Run: headless pygame with SDL's dummy video driver; simulated clock (each Clock.tick advances the game by its frame time, no real sleeping); random seed 0; keys injected as events and as key.get_pressed() state; no mouse input.
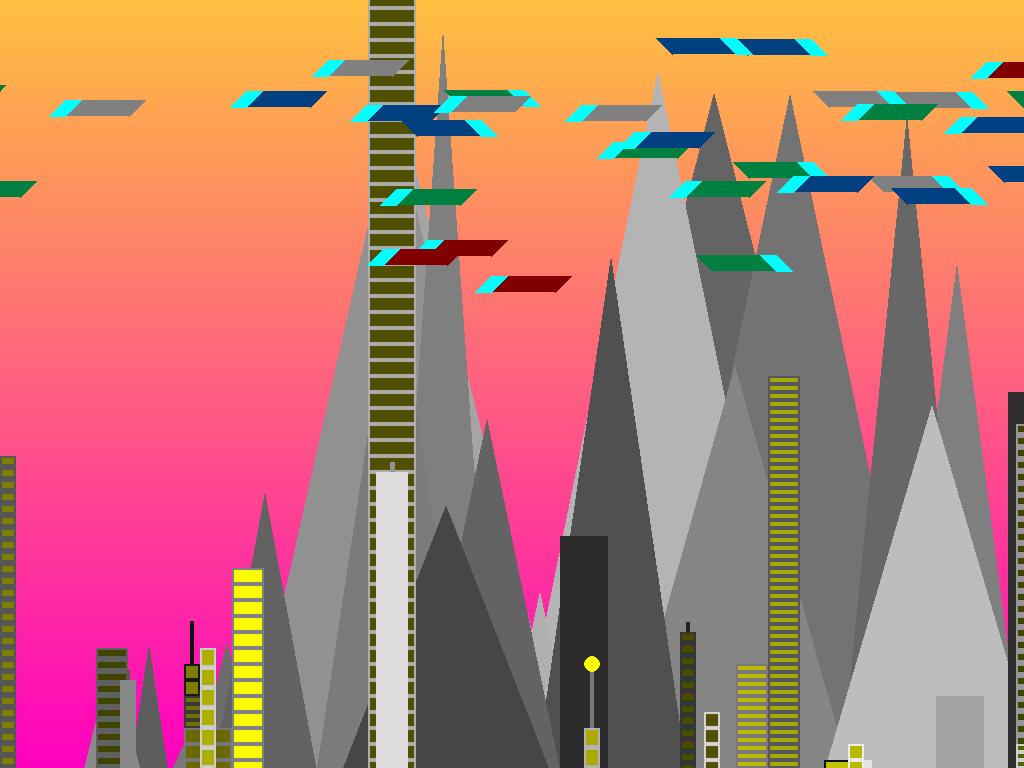
Frame 1 of 4 · flips 1–60 · no input
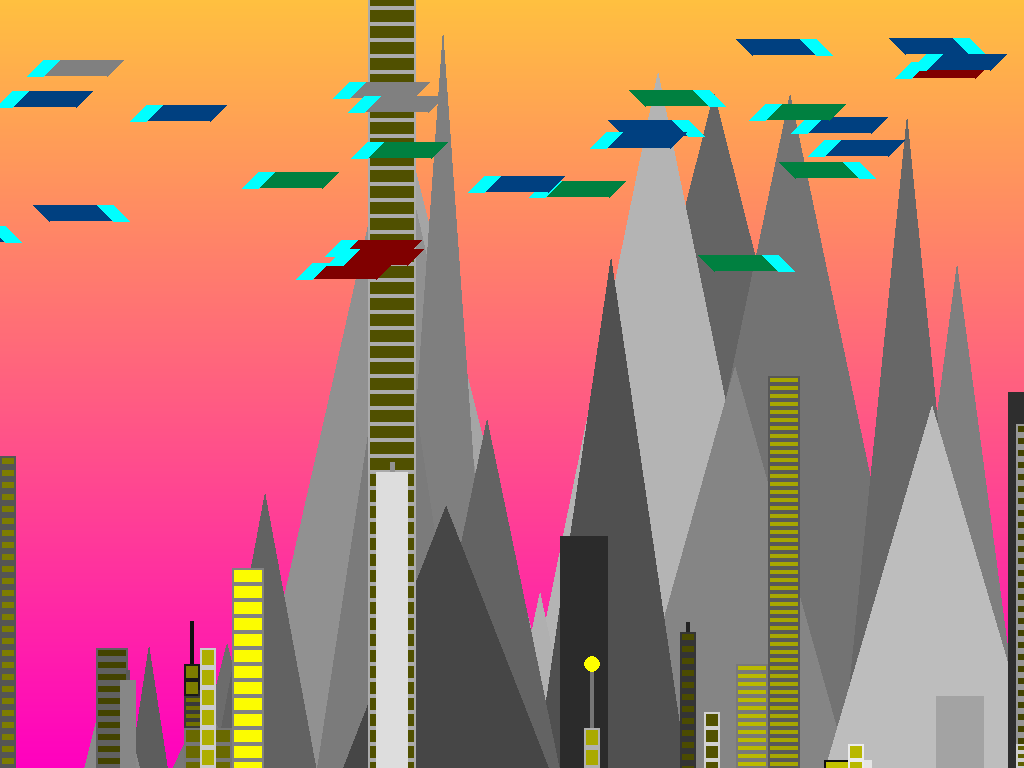
Frame 2 of 4 · flips 61–180 · tapped SPACE, RETURN · held RIGHT (→), D
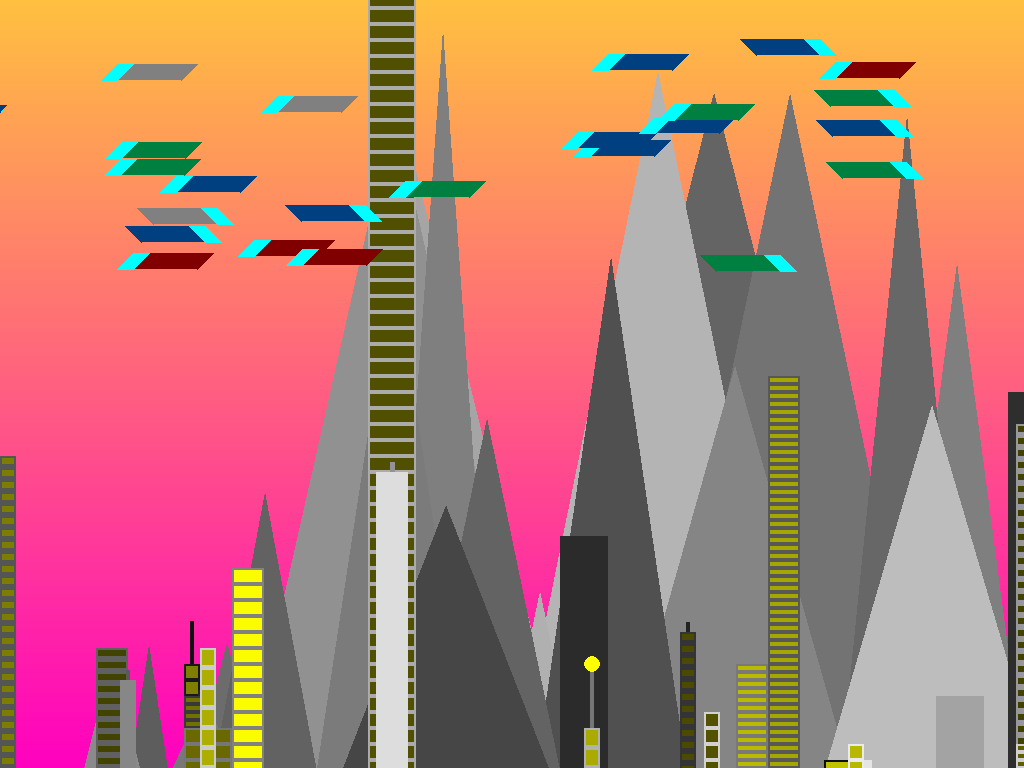
Frame 3 of 4 · flips 181–300 · held DOWN (↓), S
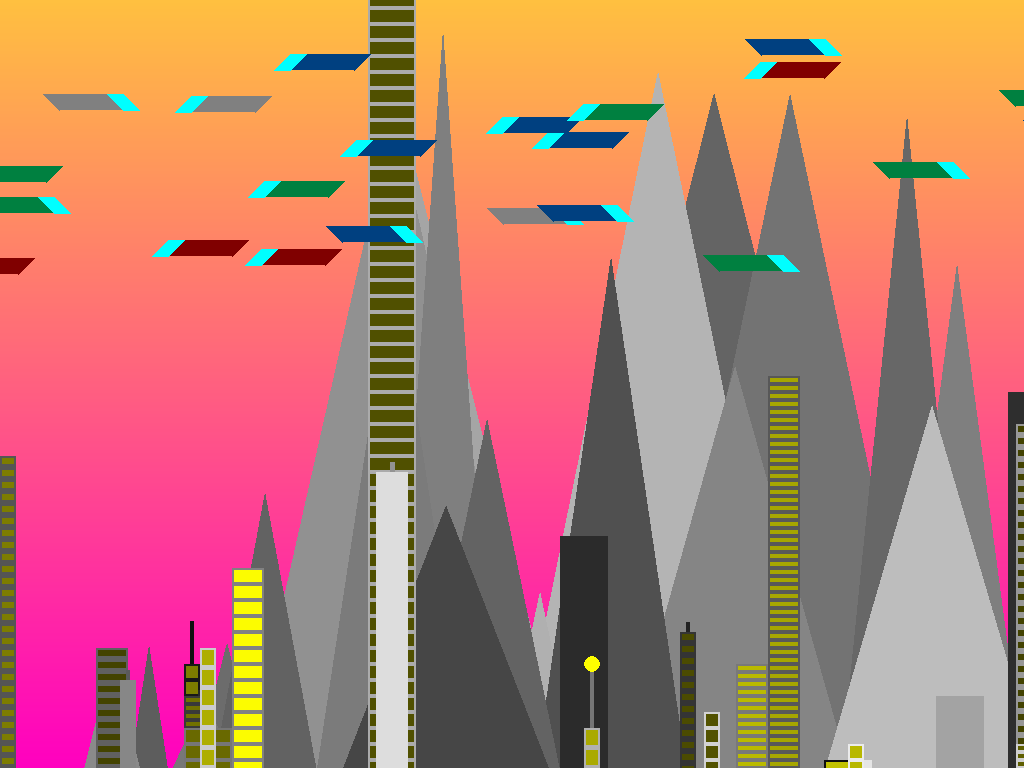
Frame 4 of 4 · flips 301–420 · held LEFT (←), A, UP (↑), W

The pygame program that drew these frames:

import pygame
import random
import math

pygame.init()

buildings = []
clouds = []
mountains = []
stars = []
planes = []
plane_colors = [[128, 0, 0], [0, 64, 128], [0, 128, 64], [128, 128, 128]]
screen_width = 1920
screen_height = 1080
ticks = 0

clock = pygame.time.Clock()

fs = True

buildings_to_gen = 50
do_clouds = True

window_lookup = [[2, 4], [3, 6], [4, 12], [5, 15], [100, 0]]
sky_pal = [[[0, 0, 192], [0, 127, 255]], [[255, 192, 64], [255, 0, 192]], [[0, 16, 64], [0, 0, 0]]]
sky_colors = random.choice(sky_pal)
night = sky_colors == sky_pal[-1]
topper_colors = [[255, 0, 0], [255, 255, 0], [0, 255, 0], [0, 255, 255], [0, 0, 255], [255, 0, 255]]

window = pygame.display.set_mode((screen_width, screen_height), pygame.FULLSCREEN if fs else 0)
surface = pygame.Surface(window.get_size(), pygame.SRCALPHA)

def scale_number(unscaled, from_min, from_max, to_min, to_max):
    return (to_max-to_min)*(unscaled-from_min)/(from_max-from_min)+to_min

def draw_building(building):
    b_rect = pygame.Rect(building[0], building[1], building[2], building[3])

    if building[7]:
        topper_w = building[9]
        topper_x = (building[0] + (building[2] // 2)) - (topper_w // 2)
        topper_color = int((building[4][0] / 3) * 2)

        pygame.draw.rect(surface, [topper_color] * 3, pygame.Rect(topper_x, building[1] - building[8], topper_w, 10000))

        if building[10]:
            pygame.draw.circle(surface, building[11], [(topper_x) + (building[9] // 2), building[1] - building[8]], 8)

    pygame.draw.rect(surface, building[4], b_rect)

    for n in range(building[3]):
        if (n % building[5][0] == 0):
            window_rect = pygame.Rect(building[0] + 2, (building[1] + (n * 4)) + 2, building[2] - 4, building[5][1])
            pygame.draw.rect(surface, (building[6], building[6], 0), window_rect)

def generate_building():
    outlier = False

    if random.randint(0, 100) == 0:
        outlier = True

    building_width = (random.randint(16, 64) // 16) * 16
    building_x = (random.randint(0, screen_width - building_width) // 8) * 8
    building_height = (random.randint(16, int(screen_height // 1.5)) // 16) * 16

    if outlier:
        building_height *= 4

    building_y = screen_height - building_height
    building_brightness = scale_number(len(buildings) - 1, 0, buildings_to_gen, 16, 255)

    building_topper = random.randint(0, 4) == 0 and not outlier
    topper_height = random.randint(4, 64)
    topper_topper = random.randint(0, 4) == 0

    if (building_width < 32):
        topper_width = building_width // 4
    
    else:
        topper_width = building_width // 6

    building = [building_x, building_y, building_width, building_height, [building_brightness] * 3, random.choice(window_lookup), random.randint(64, 255), building_topper, topper_height, topper_width, topper_topper, random.choice(topper_colors)]

    buildings.append(building)

def generate_cloud():
    cloud_size = random.randint(4, 64)
    cloud_position = pygame.Vector2(random.randint(cloud_size, screen_width - cloud_size), random.randint(cloud_size, 128))
    clouds.append([cloud_position, cloud_size])

def draw_cloud(cloud):
    pygame.draw.circle(surface, (255, 255, 255), (cloud[0].x, cloud[0].y), cloud[1])

def generate_mountain():
    mountain_width = random.randint(128, 512)
    mountain_height = random.randint(64, screen_height)
    mountain_x = random.randint(0, screen_width - mountain_width)
    mountain_y = screen_height - mountain_height
    mountain_color = [random.randint(64, 192)] * 3

    mountains.append([mountain_width, mountain_height, mountain_x, mountain_y, mountain_color])

def draw_mountain(mountain):
    left_point = mountain[2]
    right_point = mountain[2] + mountain[0]
    top_point = mountain[2] + (mountain[0] // 2)

    pygame.draw.polygon(surface, mountain[4], [(left_point, screen_height), (top_point, mountain[3]), (right_point, screen_height)])

def generate_star():
    stars.append([pygame.Vector2(random.randint(0, window.get_size()[0]), random.randint(0, window.get_size()[1])), random.randint(1, 4)])

def draw_star(star):
    pygame.draw.circle(surface, (255, 255, 255), (star[0].x, star[0].y), star[1])

def generate_plane():
    plane_pos = pygame.Vector2(random.randint(0, screen_width - 64), random.randint(32, 256))
    plane_color = random.choice(plane_colors)
    plane_direction = random.randint(0, 1)
    plane_speed = random.randint(0, 300) / 100
    vertical_speed = (random.randint(-150, 150) / 100) if random.randint(0, 5) == 0 else 0

    planes.append([plane_pos, plane_direction, plane_color, plane_speed, vertical_speed])

def draw_plane(plane):
    global planes
    idx = planes.index(plane)
    pygame.draw.rect(surface, plane[2], pygame.Rect(plane[0].x, plane[0].y, 64, 16))

    points = []

    if plane[1]:
        points = [(plane[0].x, plane[0].y), (plane[0].x - 16, plane[0].y + 16), (plane[0].x, plane[0].y + 16), (plane[0].x + 16, plane[0].y)]
    
    else:
        points = [(plane[0].x + 64, plane[0].y), (plane[0].x + 64 + 16, plane[0].y + 16), (plane[0].x + 64, plane[0].y + 16), (plane[0].x + 64 - 16, plane[0].y)]
    
    pygame.draw.polygon(surface, (0, 255, 255), points)

    if plane[1]:
        points = [(plane[0].x + 64, plane[0].y), (plane[0].x + 64 + 16, plane[0].y), (plane[0].x + 64, plane[0].y + 16)]
    
    else:
        points = [(plane[0].x, plane[0].y), (plane[0].x - 16, plane[0].y), (plane[0].x, plane[0].y + 16)]
    
    pygame.draw.polygon(surface, plane[2], points)

    if not plane[1]:
        plane[0].x += plane[3]
    
    else:
        plane[0].x -= plane[3]
    
    plane[0].y += math.sin(ticks / 16) * plane[4]
    
    if plane[0].x < -128:
        plane[0].x = screen_width + 127
        plane[0].y = random.randint(32, 256)
        plane[2] = random.choice(plane_colors)
        plane[3] = random.randint(0, 300) / 100
        plane[4] = (random.randint(-150, 150) / 100) if random.randint(0, 5) == 0 else 0
    
    if plane[0].x > screen_width + 128:
        plane[0].x = -127
        plane[0].y = random.randint(32, 256)
        plane[2] = random.choice(plane_colors)
        plane[3] = random.randint(0, 300) / 100
        plane[4] = (random.randint(-150, 150) / 100) if random.randint(0, 5) == 0 else 0
    
    planes[idx] = plane

    return

running = True

print(scale_number(1, 0, 2, 0, 100))

def regenerate():
    global buildings
    global cloud
    global mountains
    global buildings_to_gen
    global do_clouds
    global sky_colors
    global stars
    global planes
    sky_colors = random.choice(sky_pal)
    do_clouds = bool(random.randint(0, 1))
    buildings_to_gen = random.randint(20, 200)

    buildings = []
    clouds = []
    mountains = []
    stars = []
    planes = []

    for i in range(buildings_to_gen):
        generate_building()

    for i in range(random.randint(5, 50)):
        generate_cloud()
    
    for i in range(random.randint(50, 200)):
        generate_mountain()
    
    for i in range(300, 500):
        generate_star()
    
    for i in range(0, 50):
        generate_plane()

regenerate()

while (running):
    for (event) in (pygame.event.get()):
        if (event.type == pygame.QUIT):
            running = False
            continue

        if (event.type == pygame.KEYDOWN):
            if (event.key == pygame.K_r):
                regenerate()
                continue
    
    surface.fill((0, 127, 255))

    gradient = pygame.Surface((1, 2))
    gradient.set_at((0, 0), sky_colors[0])
    gradient.set_at((0, 1), sky_colors[1])
    gradient = pygame.transform.smoothscale(gradient, window.get_size())

    night = sky_colors == sky_pal[2]

    surface.blit(gradient, (0, 0))

    if night:
        for star in stars:
            draw_star(star)

    for mountain in mountains:
        draw_mountain(mountain)

    for building in buildings:
        draw_building(building)

    if do_clouds:
        for cloud in clouds:
            draw_cloud(cloud)
    
    for plane in planes:
        draw_plane(plane)
    
    window.blit(surface, (0, 0))

    pygame.display.update()

    clock.tick(60)
    ticks += 1

pygame.quit()
